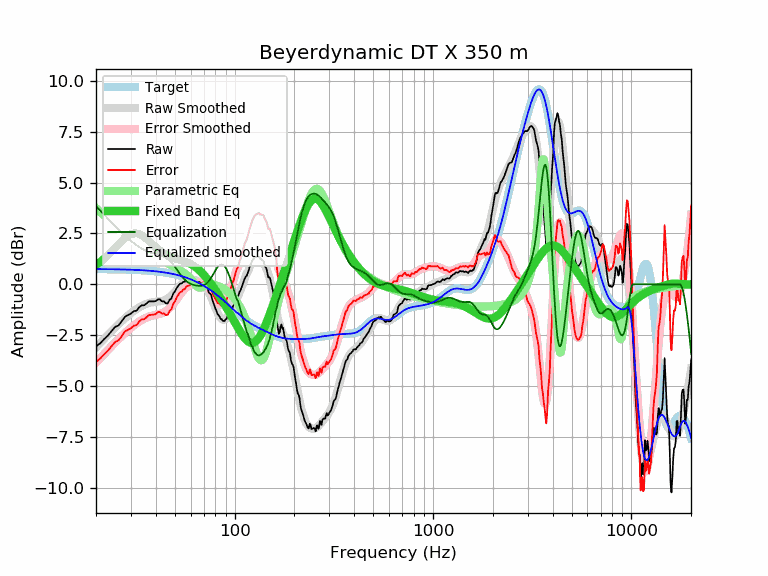

Values plotted in this chart, from the file beside it:
frequency, raw, error, smoothed, error_smoothed, equalization, parametric_eq, equalized_raw, equalized_smoothed, target
20, -3.06, -3.81, -3.10, -3.85, 3.85, 0.95, 0.79, 0.75, 0.75
21, -2.90, -3.65, -2.88, -3.63, 3.63, 1.10, 0.73, 0.75, 0.75
22, -2.69, -3.44, -2.67, -3.42, 3.42, 1.26, 0.73, 0.75, 0.75
23, -2.51, -3.25, -2.48, -3.22, 3.22, 1.43, 0.71, 0.74, 0.74
24, -2.29, -3.03, -2.29, -3.03, 3.03, 1.61, 0.75, 0.74, 0.74
25, -2.09, -2.83, -2.12, -2.86, 2.86, 1.79, 0.77, 0.74, 0.74
26, -2.02, -2.75, -1.96, -2.69, 2.69, 1.97, 0.67, 0.74, 0.74
27, -1.81, -2.54, -1.81, -2.54, 2.54, 2.14, 0.73, 0.73, 0.73
28, -1.59, -2.32, -1.67, -2.39, 2.39, 2.28, 0.80, 0.73, 0.73
29, -1.51, -2.23, -1.54, -2.26, 2.26, 2.40, 0.75, 0.72, 0.72
30, -1.44, -2.16, -1.42, -2.14, 2.14, 2.47, 0.70, 0.72, 0.72
31, -1.32, -2.03, -1.31, -2.02, 2.02, 2.51, 0.71, 0.71, 0.71
32, -1.30, -2.01, -1.22, -1.92, 1.92, 2.51, 0.62, 0.71, 0.71
33, -1.13, -1.83, -1.13, -1.83, 1.83, 2.47, 0.70, 0.70, 0.70
34, -1.03, -1.72, -1.06, -1.76, 1.76, 2.41, 0.73, 0.69, 0.69
35, -1.03, -1.72, -1.00, -1.69, 1.69, 2.32, 0.66, 0.69, 0.69
36, -0.94, -1.62, -0.95, -1.63, 1.63, 2.23, 0.69, 0.68, 0.68
37, -0.84, -1.51, -0.92, -1.59, 1.59, 2.13, 0.75, 0.67, 0.67
38, -0.84, -1.50, -0.89, -1.55, 1.55, 2.02, 0.71, 0.66, 0.66
39, -0.84, -1.49, -0.87, -1.52, 1.52, 1.92, 0.68, 0.65, 0.65
40, -0.83, -1.47, -0.86, -1.50, 1.50, 1.83, 0.67, 0.64, 0.64
41, -0.74, -1.37, -0.85, -1.47, 1.47, 1.74, 0.74, 0.63, 0.63
42, -0.74, -1.35, -0.83, -1.45, 1.45, 1.66, 0.71, 0.62, 0.62
43, -0.84, -1.44, -0.81, -1.42, 1.42, 1.59, 0.58, 0.60, 0.60
44, -0.84, -1.43, -0.79, -1.38, 1.38, 1.52, 0.54, 0.59, 0.59
45, -0.94, -1.51, -0.75, -1.32, 1.32, 1.47, 0.38, 0.57, 0.57
46, -0.94, -1.50, -0.69, -1.25, 1.25, 1.42, 0.31, 0.56, 0.56
47, -0.76, -1.30, -0.63, -1.17, 1.17, 1.37, 0.41, 0.54, 0.54
48, -0.70, -1.22, -0.55, -1.08, 1.08, 1.33, 0.38, 0.53, 0.53
49, -0.45, -0.96, -0.46, -0.97, 0.97, 1.30, 0.52, 0.51, 0.51
50, -0.35, -0.84, -0.37, -0.86, 0.86, 1.27, 0.51, 0.49, 0.49
51, -0.18, -0.65, -0.27, -0.74, 0.74, 1.24, 0.56, 0.47, 0.47
52, -0.07, -0.52, -0.18, -0.62, 0.62, 1.22, 0.56, 0.45, 0.45
53, 0.03, -0.40, -0.09, -0.51, 0.51, 1.20, 0.54, 0.43, 0.43
54, 0.04, -0.36, -0.00, -0.41, 0.41, 1.17, 0.45, 0.40, 0.40
55, 0.12, -0.26, 0.07, -0.31, 0.31, 1.15, 0.43, 0.38, 0.38
56, 0.12, -0.24, 0.13, -0.23, 0.23, 1.12, 0.35, 0.36, 0.36
57, 0.22, -0.11, 0.17, -0.16, 0.16, 1.10, 0.38, 0.33, 0.33
58, 0.22, -0.08, 0.20, -0.10, 0.10, 1.07, 0.32, 0.30, 0.30
59, 0.22, -0.06, 0.22, -0.06, 0.06, 1.04, 0.28, 0.28, 0.28
60, 0.22, -0.03, 0.23, -0.02, 0.02, 1.00, 0.24, 0.25, 0.25
61, 0.22, 0.00, 0.23, 0.01, -0.01, 0.96, 0.21, 0.22, 0.22
62, 0.22, 0.03, 0.22, 0.03, -0.03, 0.92, 0.19, 0.19, 0.19
63, 0.15, -0.01, 0.21, 0.05, -0.05, 0.88, 0.11, 0.16, 0.16
64, 0.12, -0.01, 0.19, 0.06, -0.06, 0.83, 0.06, 0.13, 0.13
65, 0.12, 0.02, 0.17, 0.07, -0.07, 0.77, 0.05, 0.10, 0.10
66, 0.12, 0.06, 0.14, 0.07, -0.07, 0.72, 0.05, 0.06, 0.06
67, 0.09, 0.06, 0.11, 0.08, -0.08, 0.65, 0.01, 0.03, 0.03
68, 0.03, 0.04, 0.07, 0.07, -0.07, 0.59, -0.04, -0.01, -0.00
69, 0.03, 0.07, 0.02, 0.06, -0.06, 0.53, -0.03, -0.04, -0.04
70, 0.03, 0.11, -0.04, 0.04, -0.04, 0.46, -0.01, -0.08, -0.08
71, -0.07, 0.04, -0.10, 0.01, -0.01, 0.39, -0.08, -0.11, -0.11
72, -0.16, -0.01, -0.18, -0.03, 0.03, 0.32, -0.13, -0.15, -0.15
73, -0.19, -0.00, -0.28, -0.09, 0.09, 0.25, -0.10, -0.19, -0.19
74, -0.40, -0.17, -0.38, -0.15, 0.15, 0.17, -0.25, -0.23, -0.23
75, -0.45, -0.18, -0.49, -0.23, 0.23, 0.10, -0.22, -0.26, -0.26
76, -0.50, -0.19, -0.62, -0.31, 0.31, 0.02, -0.18, -0.30, -0.30
77, -0.72, -0.38, -0.75, -0.41, 0.41, -0.05, -0.31, -0.34, -0.34
78, -0.90, -0.52, -0.89, -0.50, 0.50, -0.13, -0.40, -0.38, -0.38
79, -1.03, -0.60, -1.02, -0.60, 0.60, -0.21, -0.43, -0.42, -0.42
... 553 more rows
